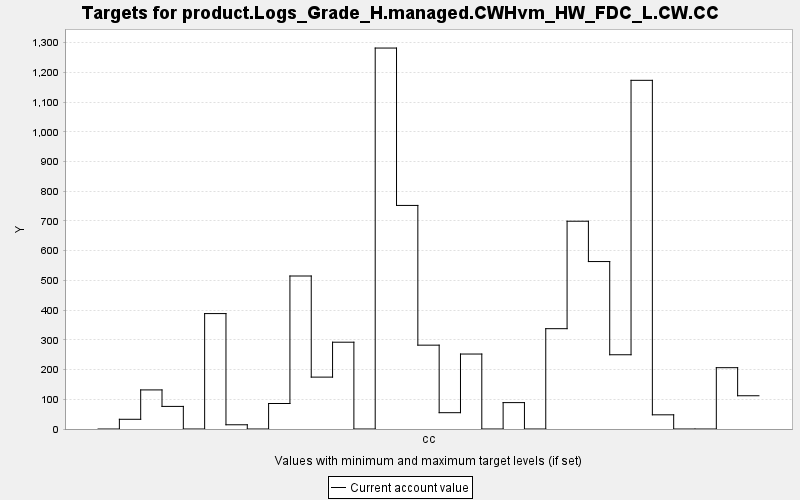

The data file committed next to this chart (first rows):
TARGET, PERIOD, YEAR, PERIODWIDTH, MINIMUM, MAXIMUM, MINWEIGHT, MAXWEIGHT, CURRENT, SUMMARY
product.Logs_Grade_H.managed.CWHvm_HW_FD…, 0, 0, 10.0, 0.0, 10000, 1.0, 1.0, 0.0, 0.0
product.Logs_Grade_H.managed.CWHvm_HW_FD…, 1, 10, 10.0, 0.0, 10000, 1.0, 1.0, 32.68, 0.0
product.Logs_Grade_H.managed.CWHvm_HW_FD…, 2, 20, 10.0, 0.0, 10000, 1.0, 1.0, 131.5, 0.0
product.Logs_Grade_H.managed.CWHvm_HW_FD…, 3, 30, 10.0, 0.0, 10000, 1.0, 1.0, 76.02, 0.0
product.Logs_Grade_H.managed.CWHvm_HW_FD…, 4, 40, 10.0, 0.0, 10000, 1.0, 1.0, 0.0, 0.0
product.Logs_Grade_H.managed.CWHvm_HW_FD…, 5, 50, 10.0, 0.0, 10000, 1.0, 1.0, 388.3, 0.0
product.Logs_Grade_H.managed.CWHvm_HW_FD…, 6, 60, 10.0, 0.0, 10000, 1.0, 1.0, 14.22, 0.0
product.Logs_Grade_H.managed.CWHvm_HW_FD…, 7, 70, 10.0, 0.0, 10000, 1.0, 1.0, 0.0, 0.0
product.Logs_Grade_H.managed.CWHvm_HW_FD…, 8, 80, 10.0, 0.0, 10000, 1.0, 1.0, 85.79, 0.0
product.Logs_Grade_H.managed.CWHvm_HW_FD…, 9, 90, 10.0, 0.0, 10000, 1.0, 1.0, 514.7, 0.0
product.Logs_Grade_H.managed.CWHvm_HW_FD…, 10, 100, 10.0, 0.0, 10000, 1.0, 1.0, 174.6, 0.0
product.Logs_Grade_H.managed.CWHvm_HW_FD…, 11, 110, 10.0, 0.0, 10000, 1.0, 1.0, 292, 0.0
product.Logs_Grade_H.managed.CWHvm_HW_FD…, 12, 120, 10.0, 0.0, 10000, 1.0, 1.0, 0.0, 0.0
product.Logs_Grade_H.managed.CWHvm_HW_FD…, 13, 130, 10.0, 0.0, 10000, 1.0, 1.0, 1282, 0.0
product.Logs_Grade_H.managed.CWHvm_HW_FD…, 14, 140, 10.0, 0.0, 10000, 1.0, 1.0, 752.2, 0.0
product.Logs_Grade_H.managed.CWHvm_HW_FD…, 15, 150, 10.0, 0.0, 10000, 1.0, 1.0, 282.1, 0.0
product.Logs_Grade_H.managed.CWHvm_HW_FD…, 16, 160, 10.0, 0.0, 10000, 1.0, 1.0, 54.88, 0.0
product.Logs_Grade_H.managed.CWHvm_HW_FD…, 17, 170, 10.0, 0.0, 10000, 1.0, 1.0, 252.2, 0.0
product.Logs_Grade_H.managed.CWHvm_HW_FD…, 18, 180, 10.0, 0.0, 10000, 1.0, 1.0, 0.0, 0.0
product.Logs_Grade_H.managed.CWHvm_HW_FD…, 19, 190, 10.0, 0.0, 10000, 1.0, 1.0, 88.79, 0.0
product.Logs_Grade_H.managed.CWHvm_HW_FD…, 20, 200, 10.0, 0.0, 10000, 1.0, 1.0, 0.0, 0.0
product.Logs_Grade_H.managed.CWHvm_HW_FD…, 21, 210, 10.0, 0.0, 10000, 1.0, 1.0, 337.5, 0.0
product.Logs_Grade_H.managed.CWHvm_HW_FD…, 22, 220, 10.0, 0.0, 10000, 1.0, 1.0, 699, 0.0
product.Logs_Grade_H.managed.CWHvm_HW_FD…, 23, 230, 10.0, 0.0, 10000, 1.0, 1.0, 563.3, 0.0
product.Logs_Grade_H.managed.CWHvm_HW_FD…, 24, 240, 10.0, 0.0, 10000, 1.0, 1.0, 249.8, 0.0
product.Logs_Grade_H.managed.CWHvm_HW_FD…, 25, 250, 10.0, 0.0, 10000, 1.0, 1.0, 1173, 0.0
product.Logs_Grade_H.managed.CWHvm_HW_FD…, 26, 260, 10.0, 0.0, 10000, 1.0, 1.0, 47.72, 0.0
product.Logs_Grade_H.managed.CWHvm_HW_FD…, 27, 270, 10.0, 0.0, 10000, 1.0, 1.0, 0.0, 0.0
product.Logs_Grade_H.managed.CWHvm_HW_FD…, 28, 280, 10.0, 0.0, 10000, 1.0, 1.0, 0.0, 0.0
product.Logs_Grade_H.managed.CWHvm_HW_FD…, 29, 290, 10.0, 0.0, 10000, 1.0, 1.0, 206.3, 0.0
product.Logs_Grade_H.managed.CWHvm_HW_FD…, 30, 300, 10.0, 0.0, 10000, 1.0, 1.0, 111.9, 0.0
